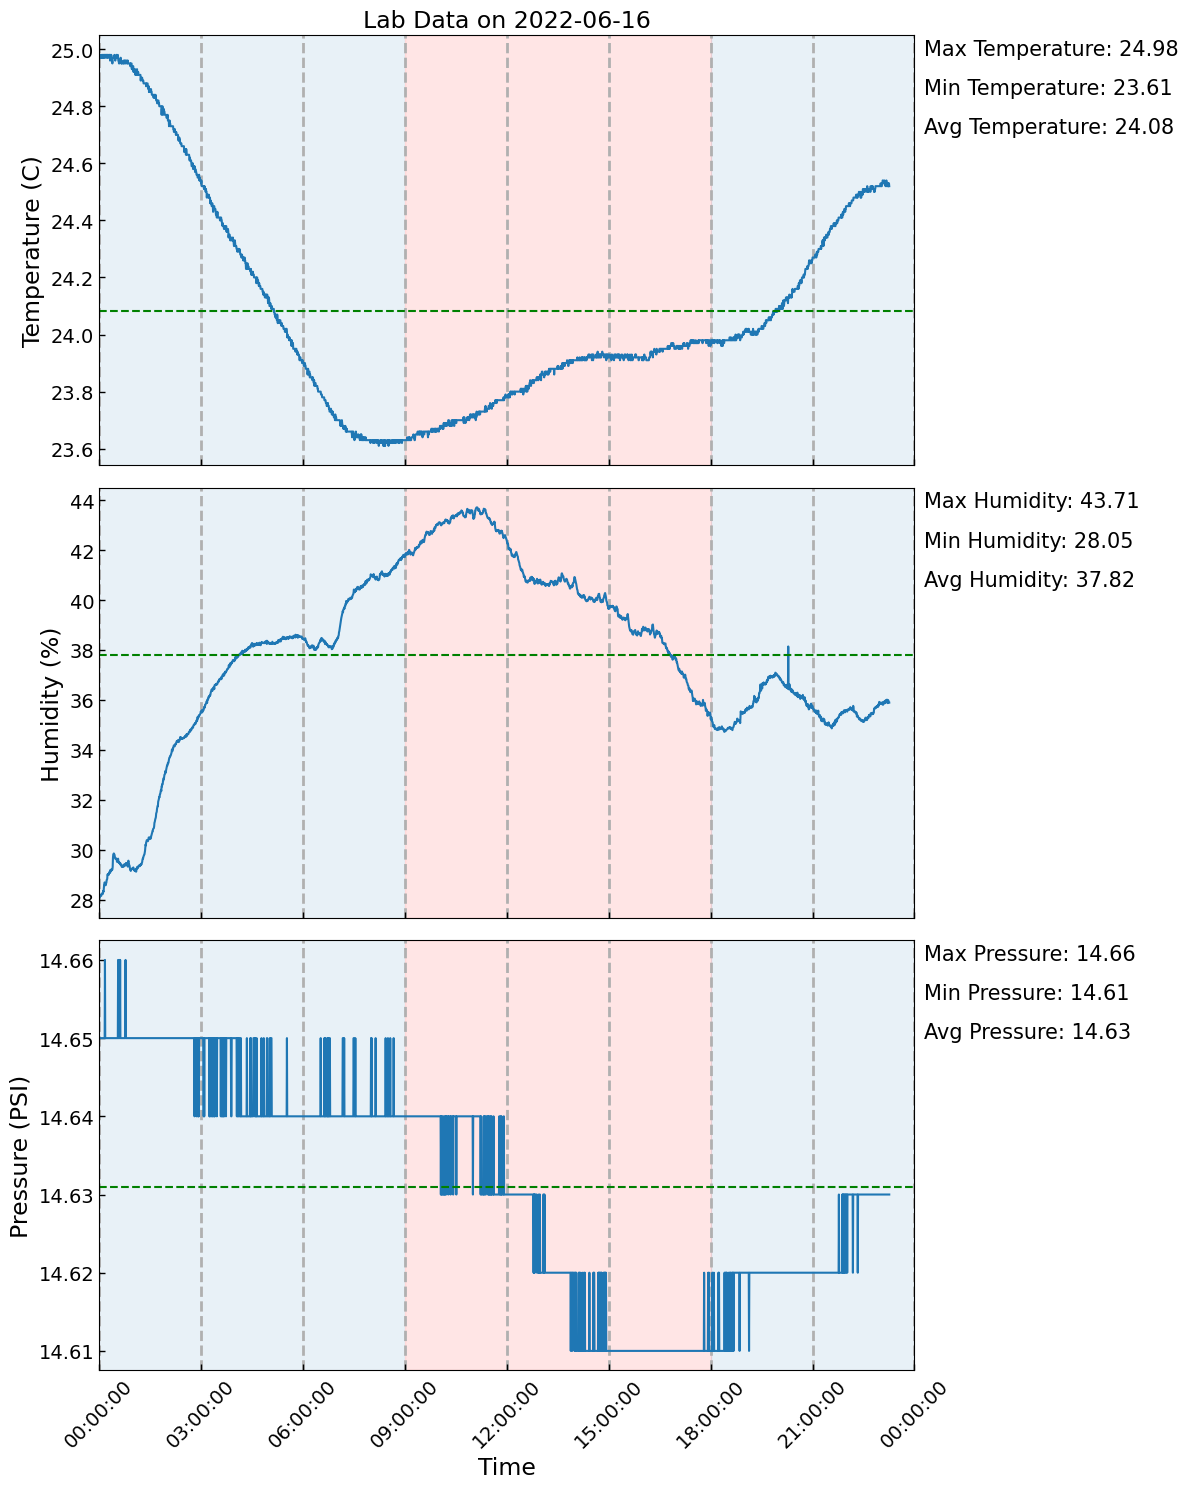

Values plotted in this chart, from the file beside it:
, Date, Temperature, Humidity, Pressure
0, 2022-06-16 00:00:06, 24.97, 28.05, 14.65
1, 2022-06-16 00:00:37, 24.97, 28.14, 14.65
2, 2022-06-16 00:01:07, 24.98, 28.11, 14.65
3, 2022-06-16 00:01:37, 24.98, 28.14, 14.65
4, 2022-06-16 00:02:08, 24.97, 28.18, 14.65
5, 2022-06-16 00:02:38, 24.97, 28.18, 14.65
6, 2022-06-16 00:03:08, 24.97, 28.17, 14.65
7, 2022-06-16 00:03:39, 24.98, 28.15, 14.65
8, 2022-06-16 00:04:09, 24.97, 28.22, 14.65
9, 2022-06-16 00:04:39, 24.97, 28.22, 14.65
10, 2022-06-16 00:05:10, 24.97, 28.23, 14.65
11, 2022-06-16 00:05:40, 24.98, 28.26, 14.65
12, 2022-06-16 00:06:10, 24.98, 28.22, 14.65
13, 2022-06-16 00:06:41, 24.97, 28.29, 14.65
14, 2022-06-16 00:07:11, 24.98, 28.35, 14.65
15, 2022-06-16 00:07:41, 24.97, 28.31, 14.65
16, 2022-06-16 00:08:12, 24.98, 28.44, 14.65
17, 2022-06-16 00:08:42, 24.97, 28.57, 14.65
18, 2022-06-16 00:09:12, 24.98, 28.55, 14.65
19, 2022-06-16 00:09:43, 24.98, 28.69, 14.65
20, 2022-06-16 00:10:13, 24.98, 28.62, 14.66
21, 2022-06-16 00:10:43, 24.98, 28.64, 14.65
22, 2022-06-16 00:11:14, 24.97, 28.62, 14.65
23, 2022-06-16 00:11:44, 24.98, 28.58, 14.65
24, 2022-06-16 00:12:14, 24.98, 28.66, 14.65
25, 2022-06-16 00:12:44, 24.98, 28.68, 14.65
26, 2022-06-16 00:13:15, 24.98, 28.79, 14.65
27, 2022-06-16 00:13:45, 24.97, 28.8, 14.65
28, 2022-06-16 00:14:15, 24.98, 28.84, 14.65
29, 2022-06-16 00:14:46, 24.98, 29.01, 14.65
30, 2022-06-16 00:15:16, 24.98, 28.99, 14.65
31, 2022-06-16 00:15:46, 24.97, 29.03, 14.65
32, 2022-06-16 00:16:17, 24.97, 29.01, 14.65
33, 2022-06-16 00:16:47, 24.98, 28.99, 14.65
34, 2022-06-16 00:17:17, 24.98, 29.04, 14.65
35, 2022-06-16 00:17:48, 24.98, 29.1, 14.65
36, 2022-06-16 00:18:18, 24.98, 29.09, 14.65
37, 2022-06-16 00:18:48, 24.98, 29.09, 14.65
38, 2022-06-16 00:19:19, 24.96, 29.07, 14.65
39, 2022-06-16 00:19:49, 24.98, 29.19, 14.65
40, 2022-06-16 00:20:19, 24.97, 29.13, 14.65
41, 2022-06-16 00:20:50, 24.97, 29.17, 14.65
42, 2022-06-16 00:21:20, 24.98, 29.15, 14.65
43, 2022-06-16 00:21:50, 24.97, 29.22, 14.65
44, 2022-06-16 00:22:21, 24.96, 29.19, 14.65
45, 2022-06-16 00:22:51, 24.96, 29.19, 14.65
46, 2022-06-16 00:23:21, 24.95, 29.21, 14.65
47, 2022-06-16 00:23:52, 24.97, 29.31, 14.65
48, 2022-06-16 00:24:22, 24.97, 29.67, 14.65
49, 2022-06-16 00:24:52, 24.97, 29.8, 14.65
50, 2022-06-16 00:25:23, 24.97, 29.83, 14.65
51, 2022-06-16 00:25:53, 24.97, 29.85, 14.65
52, 2022-06-16 00:26:23, 24.97, 29.81, 14.65
53, 2022-06-16 00:26:54, 24.98, 29.81, 14.65
54, 2022-06-16 00:27:24, 24.97, 29.75, 14.65
55, 2022-06-16 00:27:54, 24.97, 29.67, 14.65
56, 2022-06-16 00:28:24, 24.96, 29.64, 14.65
57, 2022-06-16 00:28:55, 24.97, 29.64, 14.65
58, 2022-06-16 00:29:25, 24.97, 29.66, 14.65
59, 2022-06-16 00:29:55, 24.97, 29.64, 14.65
... 2,702 more rows
